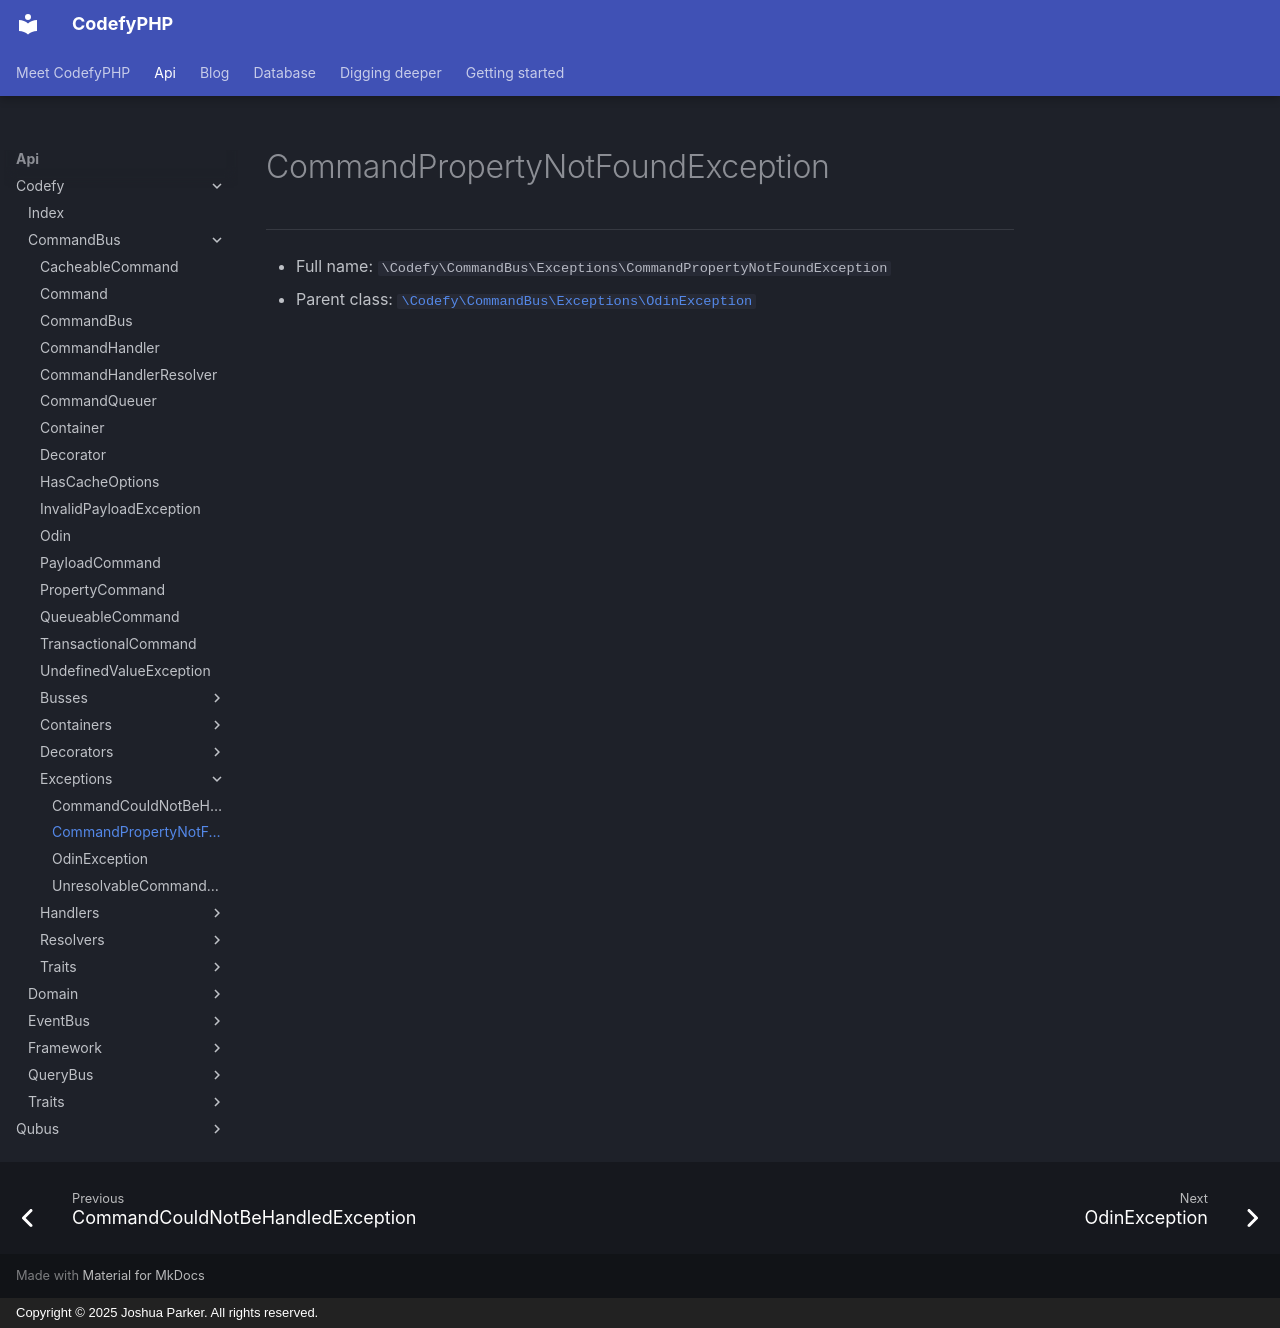

repository: codefyphp/docs · page: api/Codefy/CommandBus/Exceptions/CommandPropertyNotFoundException/index.html · generator: mkdocs · copyright: Copyright © 2025 Joshua Parker. All rights reserved.

# CommandPropertyNotFoundException

***

* Full name: `\Codefy\CommandBus\Exceptions\CommandPropertyNotFoundException`
* Parent class: [`\Codefy\CommandBus\Exceptions\OdinException`](./OdinException.md)
